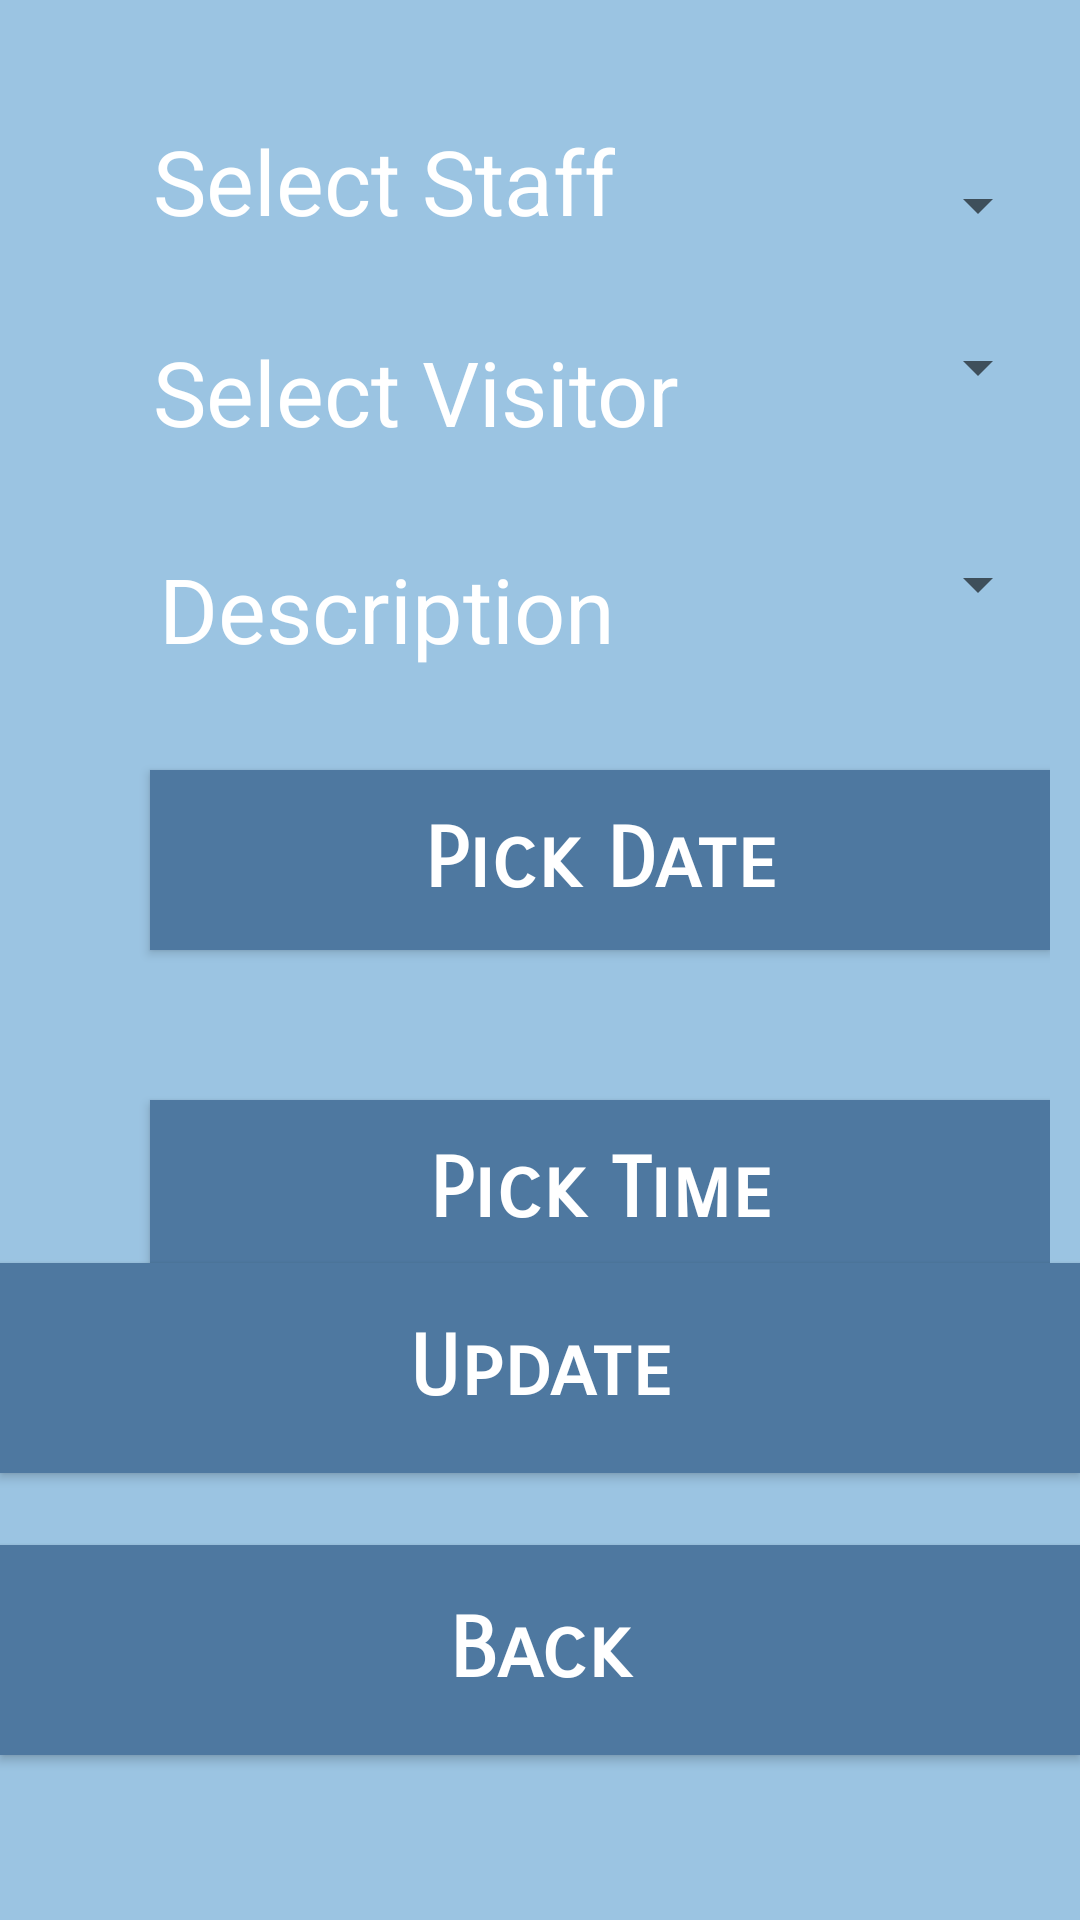

This screen was rendered from an Android layout file. Write that file and the resources it references.
<!-- AndroidManifest.xml: application theme AppTheme -->
<!-- res/layout/activity_edit_appointment.xml -->
<?xml version="1.0" encoding="utf-8"?>
<RelativeLayout style="@style/AppTheme.NoActionBar" xmlns:android="http://schemas.android.com/apk/res/android"
    xmlns:tools="http://schemas.android.com/tools"
    android:layout_width="match_parent"
    android:layout_height="match_parent"
    tools:context="com.assignment.binlix26.case_study_bmc.admin.EditAppointmentActivity"
    >

    <RelativeLayout
        android:id="@+id/relativeLayout2"
        android:layout_width="match_parent"
        android:layout_height="match_parent"
        android:background="#9BC4E2"
        android:padding="10dp"
        android:layout_alignParentTop="true"
        android:layout_alignParentStart="true"
        >

        <TextView
            android:id="@+id/textView4"
            android:layout_width="wrap_content"
            android:layout_height="wrap_content"
            android:layout_alignEnd="@+id/textView3"
            android:layout_alignParentTop="true"
            android:layout_marginTop="30dp"
            android:text="Select Staff"
            android:textColor="#ffffff"
            android:textSize="30sp" />

        <TextView
            android:id="@+id/textView5"
            android:layout_width="wrap_content"
            android:layout_height="wrap_content"
            android:layout_alignStart="@+id/textView4"
            android:layout_below="@+id/textView4"
            android:layout_marginTop="30dp"
            android:text="Select Visitor"
            android:textColor="#ffffff"
            android:textSize="30sp" />

        <TextView
            android:id="@+id/textView3"
            android:layout_width="wrap_content"
            android:layout_height="wrap_content"
            android:layout_marginStart="43dp"
            android:layout_marginTop="32dp"
            android:text="Description"
            android:textColor="#ffffff"
            android:textSize="30sp"
            android:layout_below="@+id/textView5"
            android:layout_alignParentStart="true" />

        <Spinner
            android:id="@+id/edit_app_sp_staff"
            android:layout_width="300dp"
            android:layout_height="wrap_content"
            android:layout_above="@+id/textView5"
            android:layout_marginStart="30dp"
            android:layout_toEndOf="@+id/textView5" />

        <Spinner
            android:id="@+id/edit_app_sp_visitor"
            android:layout_width="300dp"
            android:layout_height="wrap_content"
            android:layout_alignStart="@+id/edit_app_sp_staff"
            android:layout_alignTop="@+id/textView5" />

        <Spinner
            android:id="@+id/edit_app_sp_desc"
            android:layout_width="300dp"
            android:layout_height="wrap_content"
            android:layout_alignStart="@+id/edit_app_sp_visitor"
            android:layout_alignTop="@+id/textView3" />

        <TextView
            android:id="@+id/edit_app_date"
            android:layout_width="wrap_content"
            android:layout_height="wrap_content"
            android:layout_alignBaseline="@+id/edit_app_bt_date"
            android:layout_alignBottom="@+id/edit_app_bt_date"
            android:layout_alignStart="@+id/textView3"
            android:text="Date"
            android:textColor="#ffffff"
            android:textSize="30sp" />

        <TextView
            android:id="@+id/edit_app_time"
            android:layout_width="wrap_content"
            android:layout_height="wrap_content"
            android:layout_alignBaseline="@+id/edit_app_bt_time"
            android:layout_alignBottom="@+id/edit_app_bt_time"
            android:layout_alignStart="@+id/edit_app_date"
            android:text="Time"
            android:textColor="#ffffff"
            android:textSize="30sp" />

        <Button
            android:id="@+id/edit_app_bt_date"
            style="@style/ButtonDesign"
            android:layout_width="300dp"
            android:layout_height="60dp"
            android:layout_alignEnd="@+id/edit_app_sp_desc"
            android:layout_below="@+id/edit_app_sp_desc"
            android:layout_marginTop="50dp"
            android:text="Pick Date" />

        <Button
            android:id="@+id/edit_app_bt_time"
            style="@style/ButtonDesign"
            android:layout_width="300dp"
            android:layout_height="60dp"
            android:layout_alignEnd="@+id/edit_app_bt_date"
            android:layout_below="@+id/edit_app_bt_date"
            android:layout_marginTop="50dp"
            android:text="Pick Time" />

    </RelativeLayout>


    <Button
        android:id="@+id/edit_app_bt_update"
        style="@style/ButtonDesign"
        android:layout_marginBottom="149dp"
        android:text="Update"
        android:layout_alignParentBottom="true"
        android:layout_centerHorizontal="true" />

    <Button
        android:id="@+id/backButton"
        style="@style/ButtonDesign"
        android:layout_alignParentBottom="true"
        android:layout_alignStart="@+id/edit_app_bt_update"
        android:layout_marginBottom="55dp"
        android:text="Back" />


</RelativeLayout>
<!-- resources referenced by this layout -->
<resources>
  <style name="AppTheme.NoActionBar">
          <item name="windowActionBar">false</item>
          <item name="windowNoTitle">true</item>
      </style>
  <style name="ButtonDesign" parent="Widget.AppCompat.Button">
          <item name="android:layout_width">550dp</item>
          <item name="android:layout_height">70dp</item>
          <item name="android:background">#4E78A0</item>
          <item name="android:fontFamily">sans-serif-smallcaps</item>
          <item name="android:textAllCaps">false</item>
          <item name="android:textColor">#ffffff</item>
          <item name="android:textSize">28sp</item>
          <item name="android:textStyle">bold</item>
  
  
      </style>
  <style name="AppTheme" parent="Theme.AppCompat.Light.DarkActionBar">
          
          <item name="colorPrimary">#4E78A0</item>
          <item name="colorPrimaryDark">#4E78A0</item>
          <item name="colorAccent">#2e8acc</item>
  
      </style>
</resources>
